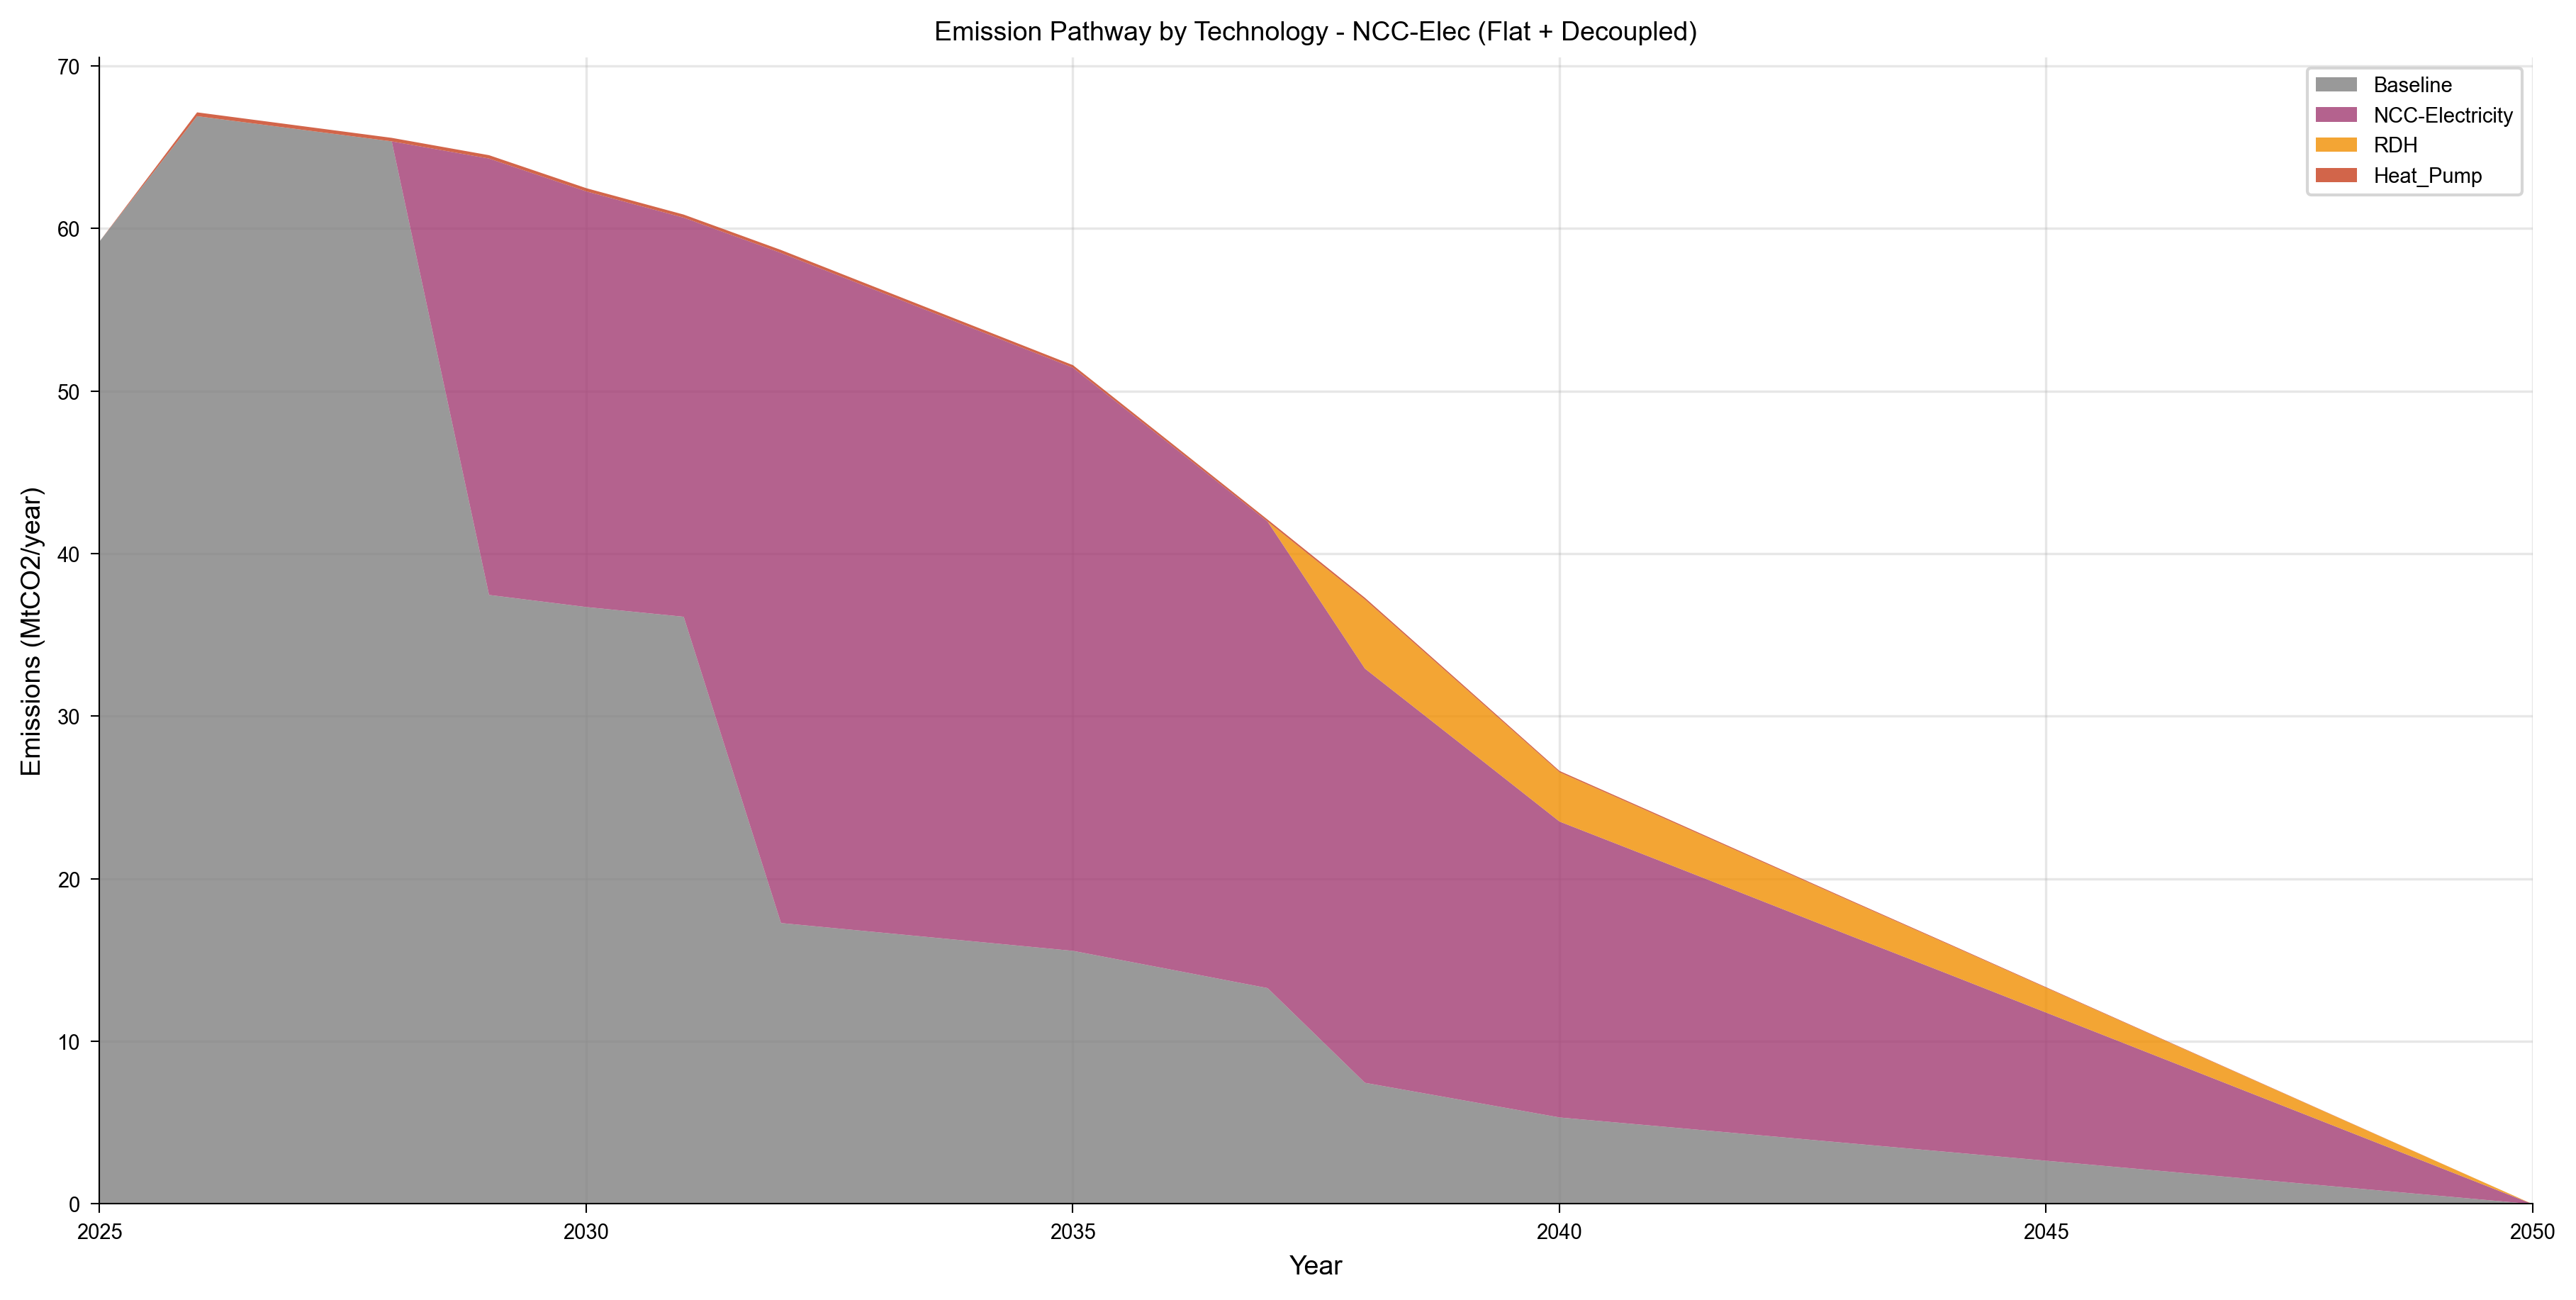

Data behind this chart, as committed beside it:
year, category, value, unit, scenario, figure_type
2025, Baseline, 59.25, MtCO2_per_yr, shaheen_ncc_elec_flat_decoupled, stacked_area
2026, Baseline, 66.94, MtCO2_per_yr, shaheen_ncc_elec_flat_decoupled, stacked_area
2027, Baseline, 66.16, MtCO2_per_yr, shaheen_ncc_elec_flat_decoupled, stacked_area
2028, Baseline, 65.39, MtCO2_per_yr, shaheen_ncc_elec_flat_decoupled, stacked_area
2029, Baseline, 37.48, MtCO2_per_yr, shaheen_ncc_elec_flat_decoupled, stacked_area
2030, Baseline, 36.73, MtCO2_per_yr, shaheen_ncc_elec_flat_decoupled, stacked_area
2031, Baseline, 36.14, MtCO2_per_yr, shaheen_ncc_elec_flat_decoupled, stacked_area
2032, Baseline, 17.29, MtCO2_per_yr, shaheen_ncc_elec_flat_decoupled, stacked_area
2033, Baseline, 16.72, MtCO2_per_yr, shaheen_ncc_elec_flat_decoupled, stacked_area
2034, Baseline, 16.15, MtCO2_per_yr, shaheen_ncc_elec_flat_decoupled, stacked_area
2035, Baseline, 15.58, MtCO2_per_yr, shaheen_ncc_elec_flat_decoupled, stacked_area
2036, Baseline, 14.44, MtCO2_per_yr, shaheen_ncc_elec_flat_decoupled, stacked_area
2037, Baseline, 13.29, MtCO2_per_yr, shaheen_ncc_elec_flat_decoupled, stacked_area
2038, Baseline, 7.464, MtCO2_per_yr, shaheen_ncc_elec_flat_decoupled, stacked_area
2039, Baseline, 6.4, MtCO2_per_yr, shaheen_ncc_elec_flat_decoupled, stacked_area
2040, Baseline, 5.332, MtCO2_per_yr, shaheen_ncc_elec_flat_decoupled, stacked_area
2041, Baseline, 4.802, MtCO2_per_yr, shaheen_ncc_elec_flat_decoupled, stacked_area
2042, Baseline, 4.268, MtCO2_per_yr, shaheen_ncc_elec_flat_decoupled, stacked_area
2043, Baseline, 3.734, MtCO2_per_yr, shaheen_ncc_elec_flat_decoupled, stacked_area
2044, Baseline, 3.204, MtCO2_per_yr, shaheen_ncc_elec_flat_decoupled, stacked_area
2045, Baseline, 2.67, MtCO2_per_yr, shaheen_ncc_elec_flat_decoupled, stacked_area
2046, Baseline, 2.136, MtCO2_per_yr, shaheen_ncc_elec_flat_decoupled, stacked_area
2047, Baseline, 1.602, MtCO2_per_yr, shaheen_ncc_elec_flat_decoupled, stacked_area
2048, Baseline, 1.068, MtCO2_per_yr, shaheen_ncc_elec_flat_decoupled, stacked_area
2049, Baseline, 0.534, MtCO2_per_yr, shaheen_ncc_elec_flat_decoupled, stacked_area
2050, Baseline, 0.0, MtCO2_per_yr, shaheen_ncc_elec_flat_decoupled, stacked_area
2025, NCC-Electricity, 0.0, MtCO2_per_yr, shaheen_ncc_elec_flat_decoupled, stacked_area
2026, NCC-Electricity, 0.0, MtCO2_per_yr, shaheen_ncc_elec_flat_decoupled, stacked_area
2027, NCC-Electricity, 0.0, MtCO2_per_yr, shaheen_ncc_elec_flat_decoupled, stacked_area
2028, NCC-Electricity, 0.0, MtCO2_per_yr, shaheen_ncc_elec_flat_decoupled, stacked_area
2029, NCC-Electricity, 26.85, MtCO2_per_yr, shaheen_ncc_elec_flat_decoupled, stacked_area
2030, NCC-Electricity, 25.57, MtCO2_per_yr, shaheen_ncc_elec_flat_decoupled, stacked_area
2031, NCC-Electricity, 24.56, MtCO2_per_yr, shaheen_ncc_elec_flat_decoupled, stacked_area
2032, NCC-Electricity, 41.23, MtCO2_per_yr, shaheen_ncc_elec_flat_decoupled, stacked_area
2033, NCC-Electricity, 39.45, MtCO2_per_yr, shaheen_ncc_elec_flat_decoupled, stacked_area
2034, NCC-Electricity, 37.66, MtCO2_per_yr, shaheen_ncc_elec_flat_decoupled, stacked_area
2035, NCC-Electricity, 35.88, MtCO2_per_yr, shaheen_ncc_elec_flat_decoupled, stacked_area
2036, NCC-Electricity, 32.3, MtCO2_per_yr, shaheen_ncc_elec_flat_decoupled, stacked_area
2037, NCC-Electricity, 28.7, MtCO2_per_yr, shaheen_ncc_elec_flat_decoupled, stacked_area
2038, NCC-Electricity, 25.48, MtCO2_per_yr, shaheen_ncc_elec_flat_decoupled, stacked_area
2039, NCC-Electricity, 21.85, MtCO2_per_yr, shaheen_ncc_elec_flat_decoupled, stacked_area
2040, NCC-Electricity, 18.2, MtCO2_per_yr, shaheen_ncc_elec_flat_decoupled, stacked_area
2041, NCC-Electricity, 16.39, MtCO2_per_yr, shaheen_ncc_elec_flat_decoupled, stacked_area
2042, NCC-Electricity, 14.57, MtCO2_per_yr, shaheen_ncc_elec_flat_decoupled, stacked_area
2043, NCC-Electricity, 12.75, MtCO2_per_yr, shaheen_ncc_elec_flat_decoupled, stacked_area
2044, NCC-Electricity, 10.94, MtCO2_per_yr, shaheen_ncc_elec_flat_decoupled, stacked_area
2045, NCC-Electricity, 9.115, MtCO2_per_yr, shaheen_ncc_elec_flat_decoupled, stacked_area
2046, NCC-Electricity, 7.292, MtCO2_per_yr, shaheen_ncc_elec_flat_decoupled, stacked_area
2047, NCC-Electricity, 5.469, MtCO2_per_yr, shaheen_ncc_elec_flat_decoupled, stacked_area
2048, NCC-Electricity, 3.646, MtCO2_per_yr, shaheen_ncc_elec_flat_decoupled, stacked_area
2049, NCC-Electricity, 1.823, MtCO2_per_yr, shaheen_ncc_elec_flat_decoupled, stacked_area
2050, NCC-Electricity, 0.0, MtCO2_per_yr, shaheen_ncc_elec_flat_decoupled, stacked_area
2025, RDH, 0.0, MtCO2_per_yr, shaheen_ncc_elec_flat_decoupled, stacked_area
2026, RDH, 0.0, MtCO2_per_yr, shaheen_ncc_elec_flat_decoupled, stacked_area
2027, RDH, 0.0, MtCO2_per_yr, shaheen_ncc_elec_flat_decoupled, stacked_area
2028, RDH, 0.0, MtCO2_per_yr, shaheen_ncc_elec_flat_decoupled, stacked_area
2029, RDH, 0.0, MtCO2_per_yr, shaheen_ncc_elec_flat_decoupled, stacked_area
2030, RDH, 0.0, MtCO2_per_yr, shaheen_ncc_elec_flat_decoupled, stacked_area
2031, RDH, 0.0, MtCO2_per_yr, shaheen_ncc_elec_flat_decoupled, stacked_area
2032, RDH, 0.0, MtCO2_per_yr, shaheen_ncc_elec_flat_decoupled, stacked_area
... 44 more rows
